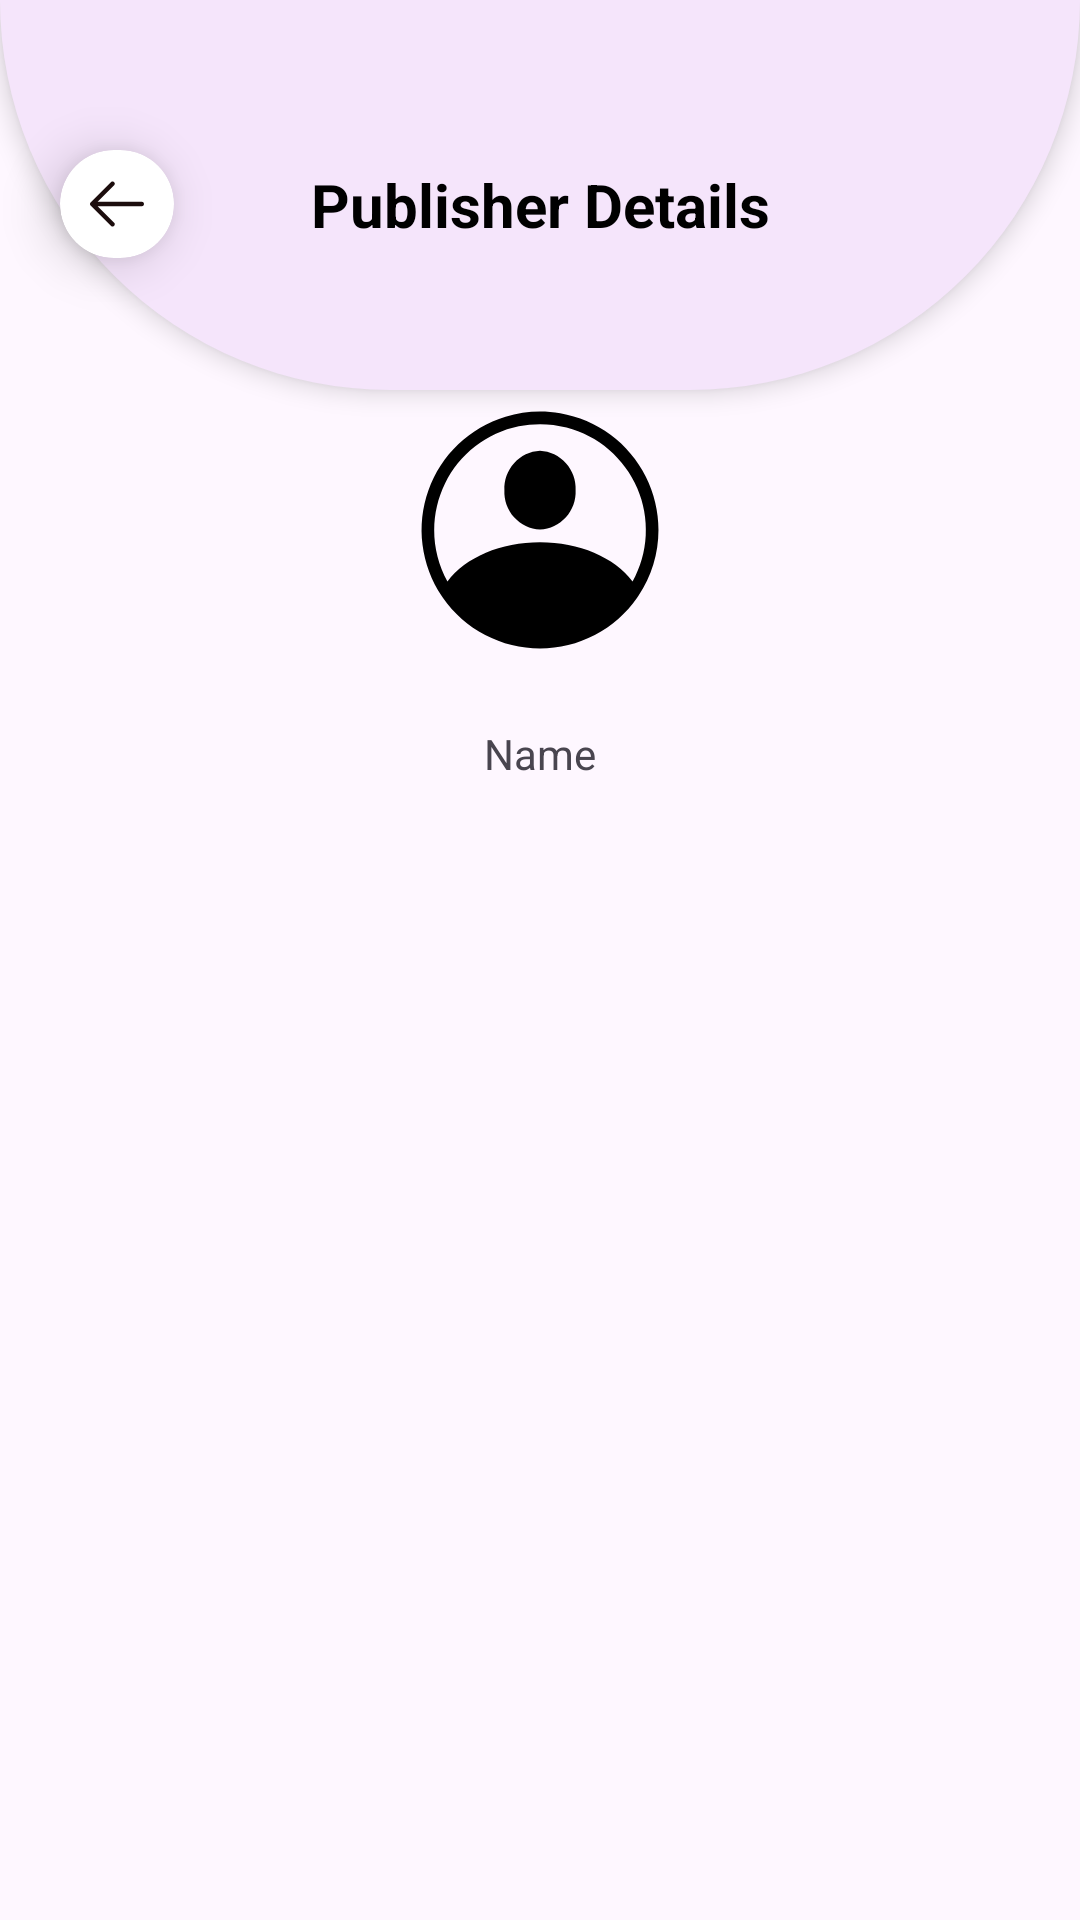

This screen was rendered from an Android layout file. Write that file and the resources it references.
<!-- AndroidManifest.xml: application theme Theme.EBook -->
<!-- res/layout/activity_admin_publisher_profile.xml -->
<?xml version="1.0" encoding="utf-8"?>
<androidx.core.widget.NestedScrollView
    xmlns:app="http://schemas.android.com/apk/res-auto"
    xmlns:tools="http://schemas.android.com/tools"
    xmlns:android="http://schemas.android.com/apk/res/android"
    android:id="@+id/main"
    android:layout_width="match_parent"
    android:layout_height="match_parent"
    tools:context=".adminscreens.AdminPublisherProfileActivity">

<androidx.constraintlayout.widget.ConstraintLayout
    android:layout_width="match_parent"
    android:layout_height="match_parent"
    >

    <View
        android:id="@+id/view2"
        android:layout_width="match_parent"
        android:layout_height="130dp"
        android:background="@drawable/top_half_oval"
        android:elevation="5dp"
        app:layout_constraintEnd_toEndOf="parent"
        app:layout_constraintStart_toStartOf="parent"
        app:layout_constraintTop_toTopOf="parent">

    </View>

    <androidx.cardview.widget.CardView
        android:id="@+id/backCard"
        android:layout_width="wrap_content"
        android:layout_height="wrap_content"
        android:layout_marginTop="50dp"
        app:cardCornerRadius="20dp"
        app:cardElevation="10dp"
        android:layout_marginStart="20dp"
        app:layout_constraintStart_toStartOf="parent"
        app:layout_constraintTop_toTopOf="parent">

        <ImageView
            android:layout_width="wrap_content"
            android:layout_height="wrap_content"
            android:src="@drawable/back_icon"
            android:layout_margin="10dp"
            android:layout_gravity="center" />

    </androidx.cardview.widget.CardView>

    <TextView
        android:id="@+id/details"
        android:layout_width="wrap_content"
        android:layout_height="wrap_content"
        android:text="Publisher Details"
        android:elevation="10dp"
        android:textSize="20sp"
        android:textStyle="bold"
        android:textColor="@color/black"
        app:layout_constraintBottom_toBottomOf="@+id/backCard"
        app:layout_constraintStart_toStartOf="parent"
        app:layout_constraintTop_toTopOf="@id/backCard"
        app:layout_constraintEnd_toEndOf="parent" />

    <LinearLayout
        android:layout_width="match_parent"
        android:layout_height="wrap_content"
        android:orientation="vertical"
        android:id="@+id/linearLayout"
        app:layout_constraintEnd_toEndOf="parent"
        app:layout_constraintStart_toStartOf="parent"
        android:gravity="center"
        android:layout_marginTop="50dp"
        app:layout_constraintTop_toBottomOf="@+id/details">

        <ImageView
            android:layout_width="90dp"
            android:layout_height="90dp"
            android:src="@drawable/profile"
            android:id="@+id/publisherProfile"
            />

        <TextView
            android:layout_width="wrap_content"
            android:layout_height="wrap_content"
            android:layout_margin="20dp"
            android:text="Name"
            android:id="@+id/publisherName"/>

    </LinearLayout>

    <androidx.recyclerview.widget.RecyclerView
        android:layout_width="match_parent"
        android:layout_height="wrap_content"
        android:id="@+id/recyclerView"
        android:elevation="10dp"
        app:layout_constraintTop_toBottomOf="@+id/linearLayout"
        android:layout_marginTop="20dp"/>

</androidx.constraintlayout.widget.ConstraintLayout>

</androidx.core.widget.NestedScrollView>
<!-- resources referenced by this layout -->
<resources>
  <color name="black">#FF000000</color>
  <!-- drawable back_icon (drawable) -->
  <vector xmlns:android="http://schemas.android.com/apk/res/android"
      android:width="18dp"
      android:height="16dp"
      android:viewportWidth="18"
      android:viewportHeight="16">
    <path
        android:pathData="M18,8C18,8.414 17.664,8.75 17.25,8.75H2.56L8.031,14.219C8.324,14.512 8.324,14.988 8.031,15.281C7.738,15.574 7.262,15.574 6.969,15.281L0.219,8.531C0.079,8.39 -0.001,8.199 -0.001,8C-0.001,7.801 0.079,7.61 0.219,7.469L6.969,0.719C7.262,0.426 7.738,0.426 8.031,0.719C8.324,1.012 8.324,1.488 8.031,1.781L2.56,7.25H17.25C17.664,7.25 18,7.586 18,8Z"
        android:fillColor="#1C0D0D"
        android:fillType="evenOdd"/>
  </vector>
  <!-- drawable profile (drawable) -->
  <vector xmlns:android="http://schemas.android.com/apk/res/android"
      android:width="512dp"
      android:height="512dp"
      android:viewportWidth="512"
      android:viewportHeight="512">
    <path
        android:pathData="M188.48,180.48C187.57,161.63 194.17,143.19 206.82,129.19C219.47,115.18 237.15,106.76 256,105.76C274.85,106.76 292.53,115.18 305.18,129.19C317.83,143.19 324.43,161.63 323.52,180.48C324.39,199.31 317.79,217.71 305.14,231.68C292.48,245.65 274.82,254.05 256,255.04C237.18,254.05 219.52,245.65 206.87,231.68C194.21,217.71 187.6,199.31 188.48,180.48ZM480.64,256C480.71,300.6 467.39,344.18 442.4,381.12C441.75,382.25 441,383.32 440.16,384.32C419.52,414.05 391.98,438.33 359.91,455.11C327.84,471.88 292.19,480.64 256,480.64C219.81,480.64 184.16,471.88 152.09,455.11C120.02,438.33 92.48,414.05 71.84,384.32C71,383.32 70.25,382.25 69.6,381.12C50.04,351.98 37.58,318.67 33.22,283.85C28.86,249.03 32.72,213.67 44.49,180.62C56.26,147.56 75.61,117.71 100.99,93.49C126.38,69.26 157.09,51.31 190.66,41.09C224.23,30.87 259.73,28.66 294.31,34.64C328.89,40.62 361.58,54.61 389.78,75.51C417.97,96.4 440.88,123.61 456.66,154.96C472.43,186.3 480.65,220.91 480.64,256ZM55.36,256C55.3,290.09 63.95,323.63 80.48,353.44C115.2,307.84 181.76,279.36 256,279.36C330.24,279.36 396.8,307.84 431.52,353.44C446.39,326.65 454.93,296.82 456.48,266.22C458.03,235.62 452.56,205.07 440.48,176.91C428.39,148.76 410.03,123.74 386.78,103.79C363.54,83.83 336.03,69.45 306.37,61.77C276.71,54.09 245.69,53.3 215.68,59.46C185.67,65.63 157.46,78.58 133.23,97.33C109,116.08 89.39,140.13 75.89,167.63C62.39,195.13 55.37,225.36 55.36,256Z"
        android:fillColor="#000000"/>
  </vector>
  <!-- drawable top_half_oval (drawable) -->
  <?xml version="1.0" encoding="utf-8"?>
  <shape xmlns:android="http://schemas.android.com/apk/res/android">
  
      <solid android:color="@color/primary" />
      <corners android:bottomLeftRadius="300dp" android:bottomRightRadius="300dp" />
  
  
  </shape>
  <style name="Theme.EBook" parent="Base.Theme.EBook" />
  <color name="primary">#F5E5FB</color>
  <style name="Base.Theme.EBook" parent="Theme.Material3.DayNight.NoActionBar">
          
          
      </style>
</resources>
